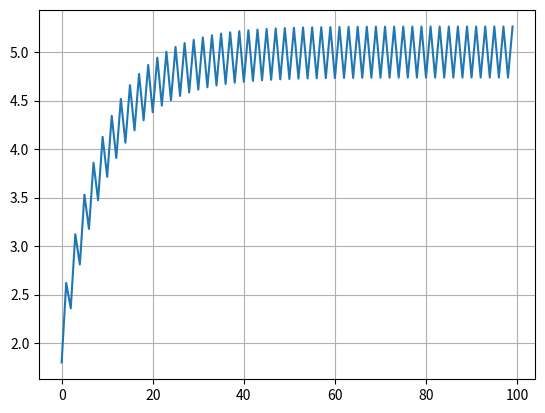

Generate this figure with matplotlib:
import numpy as np
import matplotlib.pyplot as plt


tau = 0.90
I =10
time = 100
x=2

x_arr = np.array([])
for i in range(time):
    if i%2 == 0:
        I = 0
    else: I = 10   
    x = x*tau + (1-tau)*I
    x_arr = np.append(x_arr,x)

t = np.arange(time)

plt.plot(t,x_arr)
plt.grid()
plt.show()